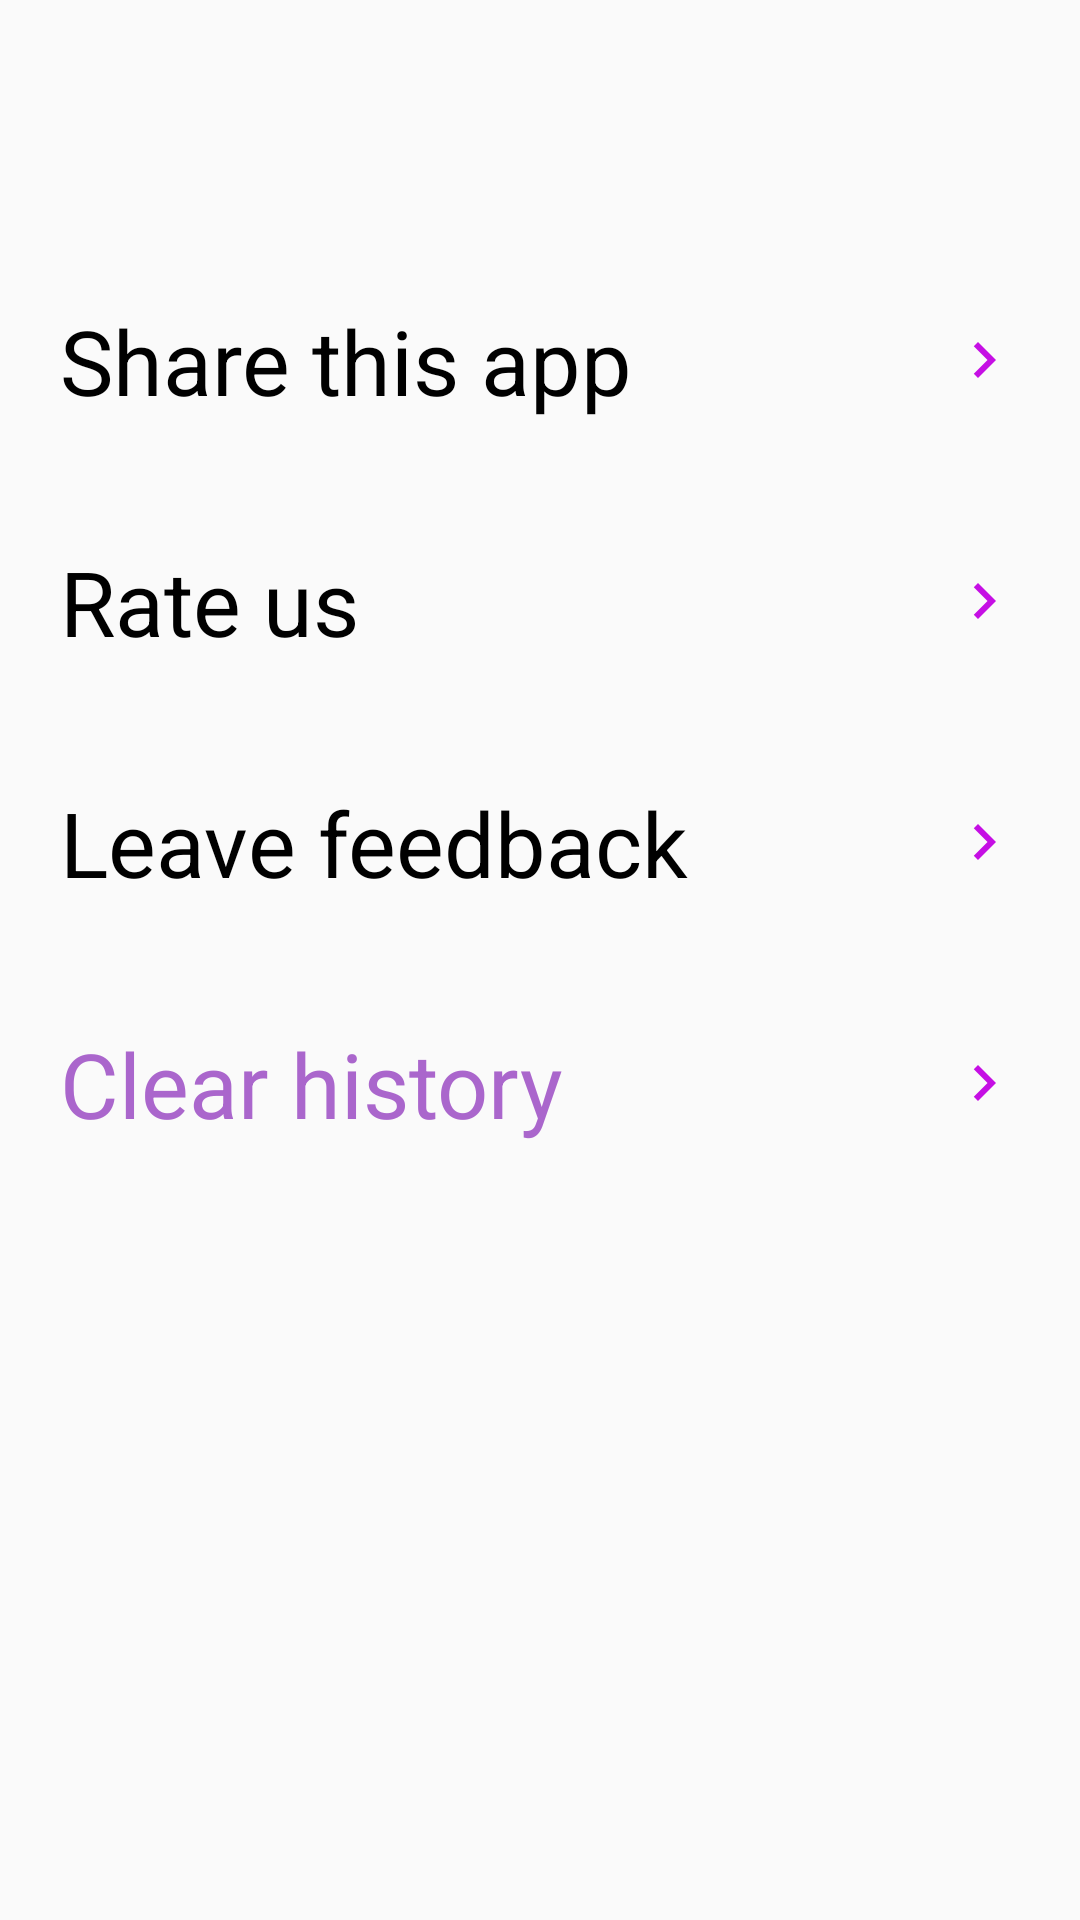

Produce the Android XML layout that renders to this screen, including the resource entries it uses.
<!-- AndroidManifest.xml: application theme AppTheme -->
<!-- res/layout/fragment_settings.xml -->
<?xml version="1.0" encoding="utf-8"?>
<LinearLayout xmlns:android="http://schemas.android.com/apk/res/android"
    xmlns:tools="http://schemas.android.com/tools"
    android:layout_width="match_parent"
    android:layout_height="match_parent"
    android:orientation="vertical"
    tools:context=".presentation.settings.SettingsFragment">



    <TextView
        android:layout_width="match_parent"
        android:layout_height="wrap_content"
        android:layout_marginTop="80dp"
        android:drawableEnd="@drawable/ic_right"
        android:padding="20dp"
        android:text="@string/share_this_app"
        android:textColor="@android:color/black"
        android:textSize="30sp" />

    <TextView
        android:layout_width="match_parent"
        android:layout_height="wrap_content"
        android:drawableEnd="@drawable/ic_right"
        android:padding="20dp"
        android:text="@string/rate_us"
        android:textColor="@android:color/black"
        android:textSize="30sp" />


    <TextView
        android:layout_width="match_parent"
        android:layout_height="wrap_content"
        android:drawableEnd="@drawable/ic_right"
        android:padding="20dp"
        android:text="@string/leave_feedback"
        android:textColor="@android:color/black"
        android:textSize="30sp" />

    <TextView
        android:drawableEnd="@drawable/ic_right"
        android:layout_width="match_parent"
        android:layout_height="wrap_content"
        android:padding="20dp"
        android:text="@string/clear_history"
        android:textColor="@android:color/holo_purple"
        android:textSize="30sp" />

</LinearLayout>
<!-- resources referenced by this layout -->
<resources>
  <!-- drawable ic_right (drawable) -->
  <vector xmlns:android="http://schemas.android.com/apk/res/android"
          android:width="24dp"
          android:height="24dp"
          android:viewportWidth="24.0"
          android:viewportHeight="24.0">
      <path
          android:fillColor="#C50FE4"
          android:pathData="M10,6L8.59,7.41 13.17,12l-4.58,4.59L10,18l6,-6z"/>
  </vector>
  <string name="clear_history">Clear history</string>
  <string name="leave_feedback">Leave feedback</string>
  <string name="rate_us">Rate us</string>
  <string name="share_this_app">Share this app</string>
  <style name="AppTheme" parent="Theme.AppCompat.Light.NoActionBar">
          
          <item name="colorPrimary">@color/colorPrimary</item>
          <item name="colorPrimaryDark">@color/colorPrimaryDark</item>
          <item name="colorAccent">@color/colorAccent</item>
      </style>
  <color name="colorPrimary">#008577</color>
  <color name="colorPrimaryDark">#00574B</color>
  <color name="colorAccent">#D81B60</color>
</resources>
